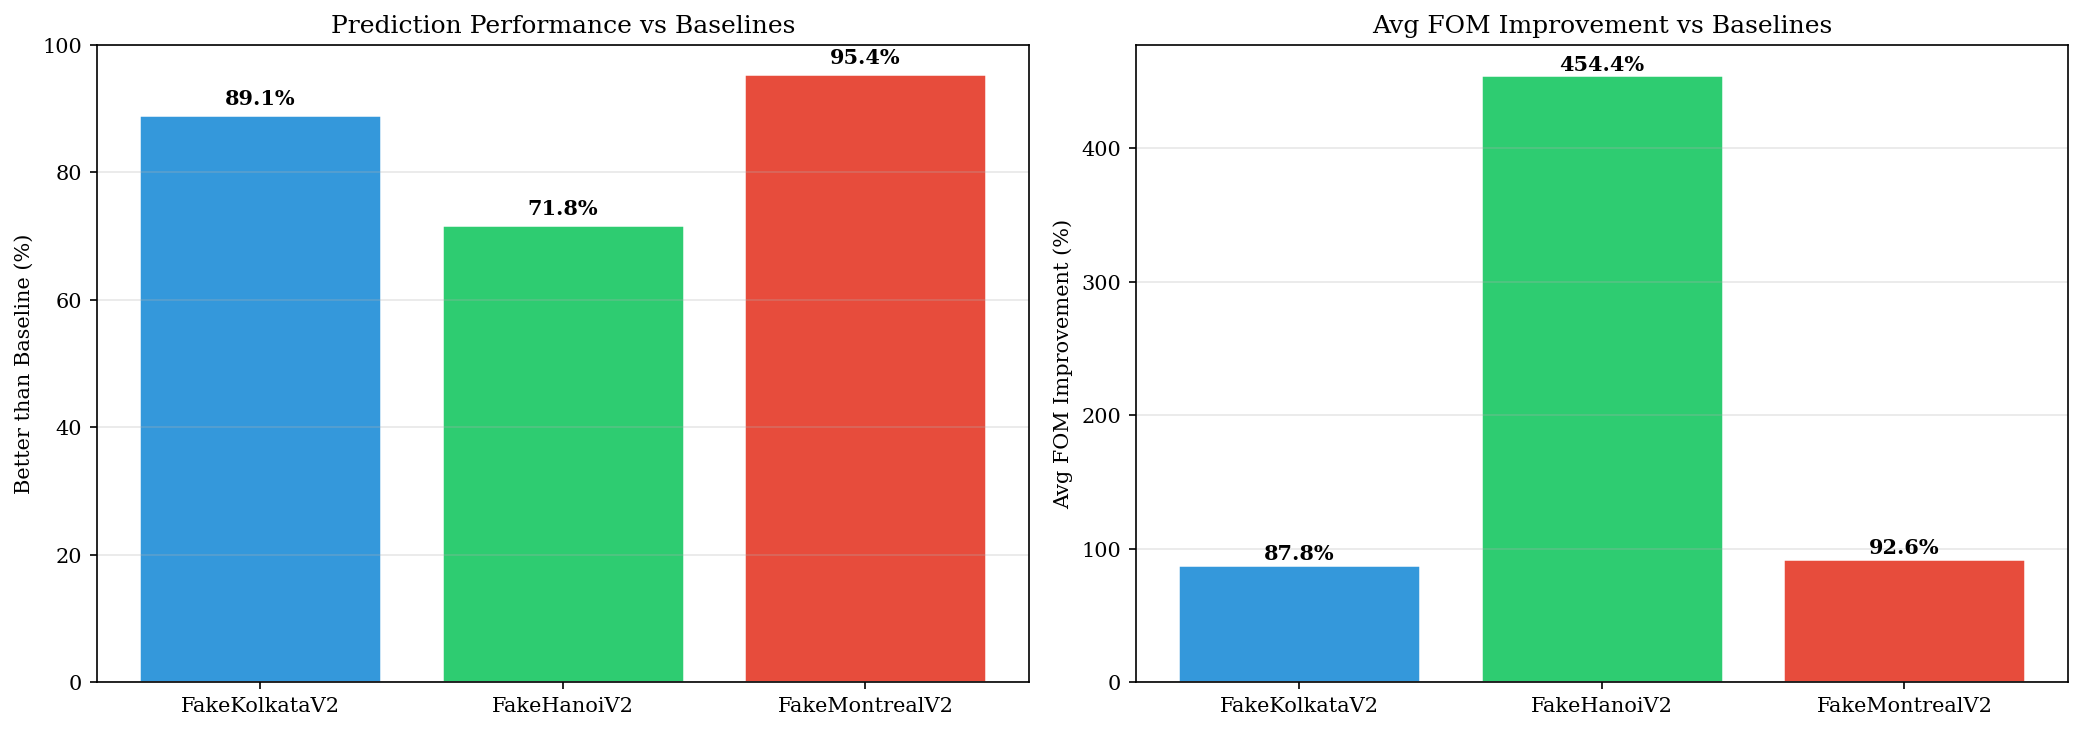

Source data for this figure (header and first rows):
Baseline, Better(%), Worse(%), Equal, Avg FOM Diff, Avg Improvement(%)
FakeKolkataV2, 89.1, 8.6, 4, 0.7883, 87.80
FakeHanoiV2, 71.8, 14.4, 24, 0.9820, 454.4
FakeMontrealV2, 95.4, 4.6, 0, 1.16, 92.60
